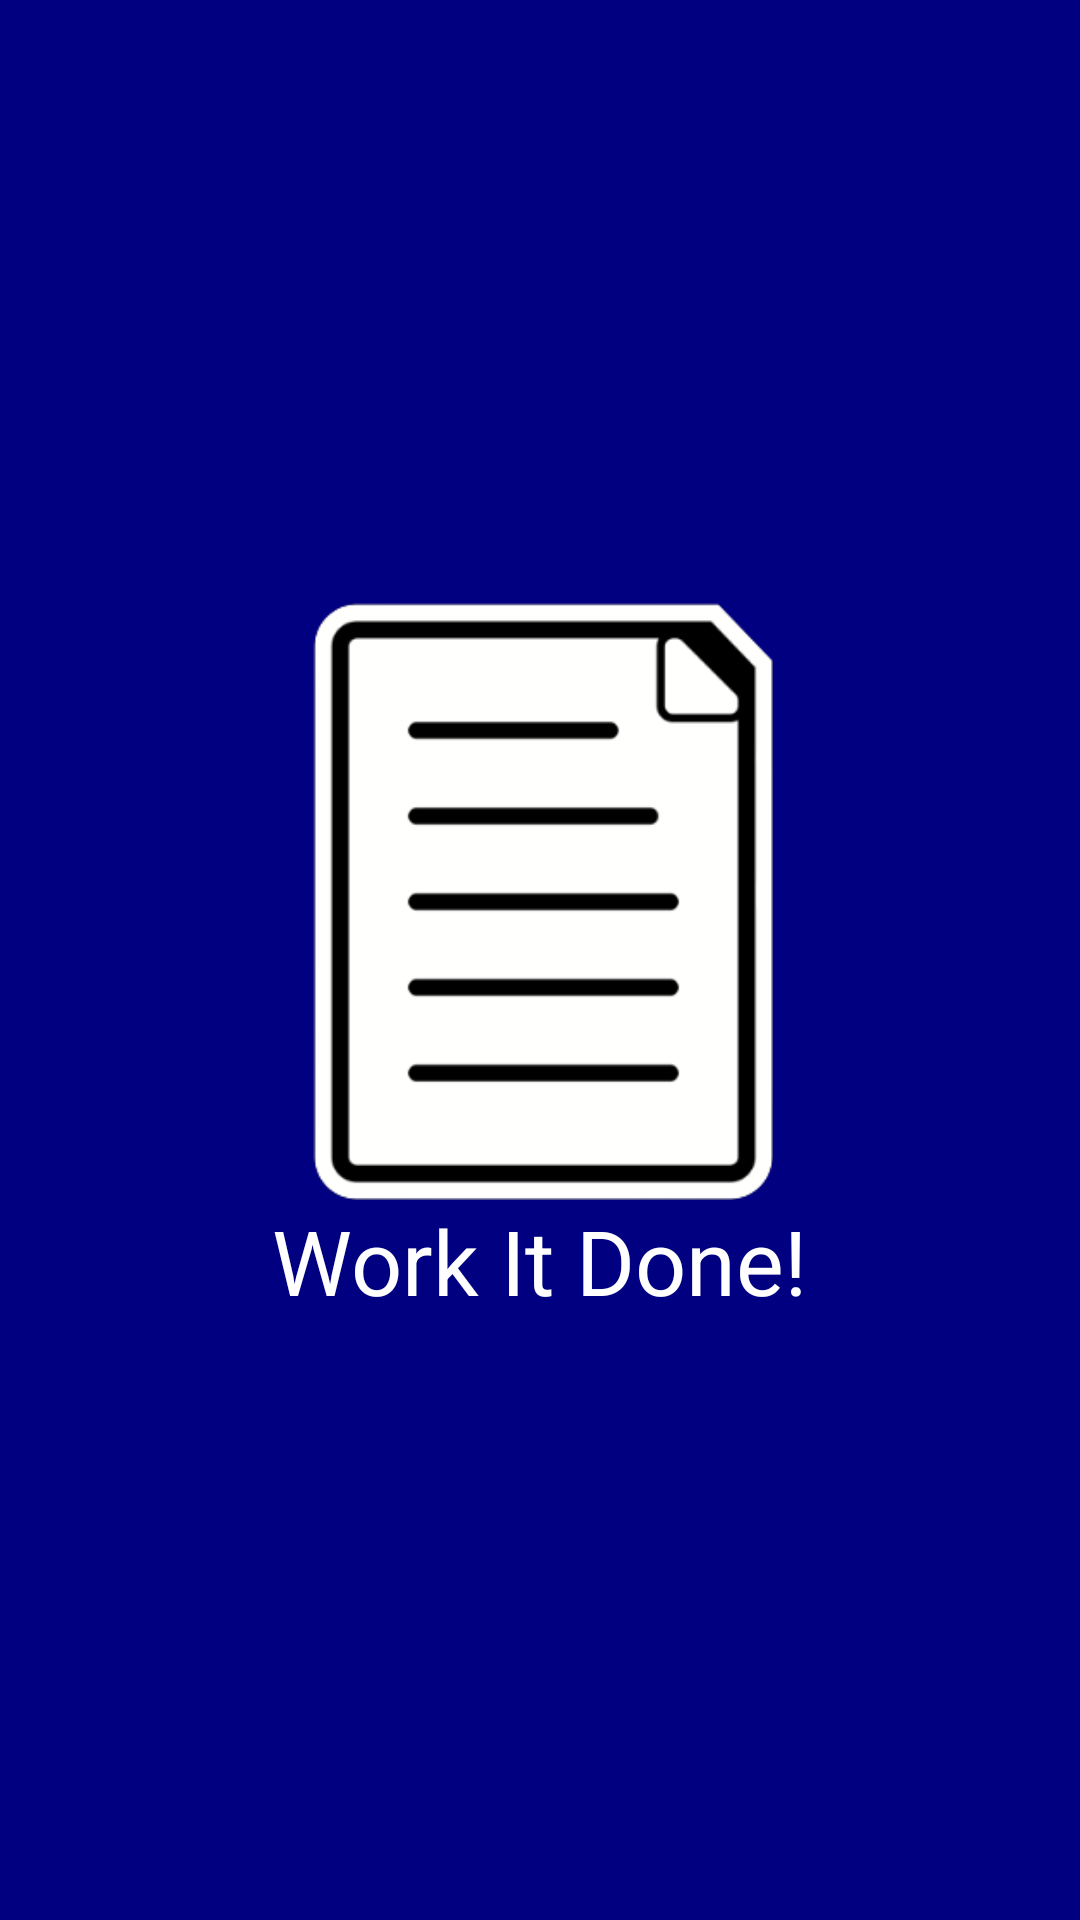

Android layout source for this screen:
<!-- AndroidManifest.xml: application theme Theme.WorkItDone -->
<!-- res/layout/activity_main.xml -->
<?xml version="1.0" encoding="utf-8"?>
<LinearLayout xmlns:android="http://schemas.android.com/apk/res/android"
    xmlns:app="http://schemas.android.com/apk/res-auto"
    xmlns:tools="http://schemas.android.com/tools"
    android:layout_width="match_parent"
    android:layout_height="match_parent"
    android:orientation="vertical"
    android:background="#000080"
    tools:context=".MainActivity">

    <ImageView
        android:id="@+id/imageView"
        android:layout_width="200dp"
        android:layout_height="200dp"
        android:src="@drawable/todolist"
        android:layout_gravity="center"
        android:layout_marginTop="200dp"
        />

    <TextView
        android:id="@+id/text"
        android:layout_width="wrap_content"
        android:layout_height="wrap_content"
        android:text="Work It Done!"
        android:layout_gravity="center"
        android:textColor="#fff"
        android:textSize="30sp"
        app:layout_constraintBottom_toBottomOf="parent"
        app:layout_constraintLeft_toLeftOf="parent"
        app:layout_constraintRight_toRightOf="parent"
        app:layout_constraintTop_toTopOf="parent" />

</LinearLayout>
<!-- resources referenced by this layout -->
<resources>
  <!-- drawable todolist: png bitmap (drawable, 7922 bytes) -->
  <style name="Theme.WorkItDone" parent="Theme.MaterialComponents.DayNight.NoActionBar">
          
          <item name="colorPrimary">@color/purple_500</item>
          <item name="colorPrimaryVariant">@color/purple_700</item>
          <item name="colorOnPrimary">@color/white</item>
          
          <item name="colorSecondary">@color/teal_200</item>
          <item name="colorSecondaryVariant">@color/teal_700</item>
          <item name="colorOnSecondary">@color/black</item>
          
          <item name="android:statusBarColor" tools:targetApi="l">?attr/colorPrimaryVariant</item>
          
      </style>
  <!-- not gathered from this repository: default colours our renderer supplied (Android Studio template values) -->
  <color name="purple_500">#FF6200EE</color>
  <color name="purple_700">#FF3700B3</color>
  <color name="teal_200">#FF03DAC5</color>
  <color name="teal_700">#FF018786</color>
  <color name="black">#FF000000</color>
  <color name="white">#FFFFFFFF</color>
</resources>
